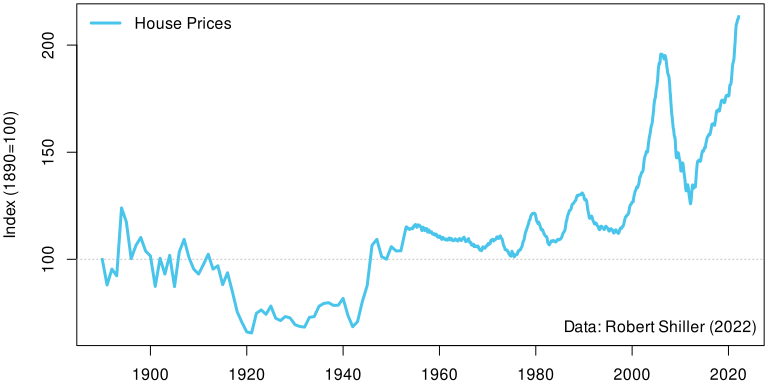

The data file committed next to this chart (first rows):
year, hpi real
1890, 100
1891, 88.01
1892, 95.42
1893, 92.3
1894, 124
1895, 117.5
1896, 100.3
1897, 106.5
1898, 110.2
1899, 103.9
1900, 101.6
1901, 87.33
1902, 100.5
1903, 93.07
1904, 101.9
1905, 87.25
1906, 103.5
1907, 109.3
1908, 100.8
1909, 95.38
1910, 93.11
1911, 97.54
1912, 102.4
1913, 95.41
1914, 96.98
1915, 88.15
1916, 93.72
1917, 85.01
1918, 75.57
1919, 70.51
1920, 66.07
1921, 65.61
1922, 74.8
1923, 76.35
1924, 74.29
1925, 78.16
1926, 72.49
1927, 71.38
1928, 73.28
1929, 72.61
1930, 69.49
1931, 68.65
1932, 68.34
1933, 72.87
1934, 73.28
1935, 78.07
1936, 79.41
1937, 79.72
1938, 78.46
1939, 78.55
1940, 81.73
1941, 73.82
1942, 68.5
1943, 70.92
1944, 80.31
1945, 87.75
1946, 106.5
1947, 109.3
1948, 101.2
1949, 100
... 833 more rows
